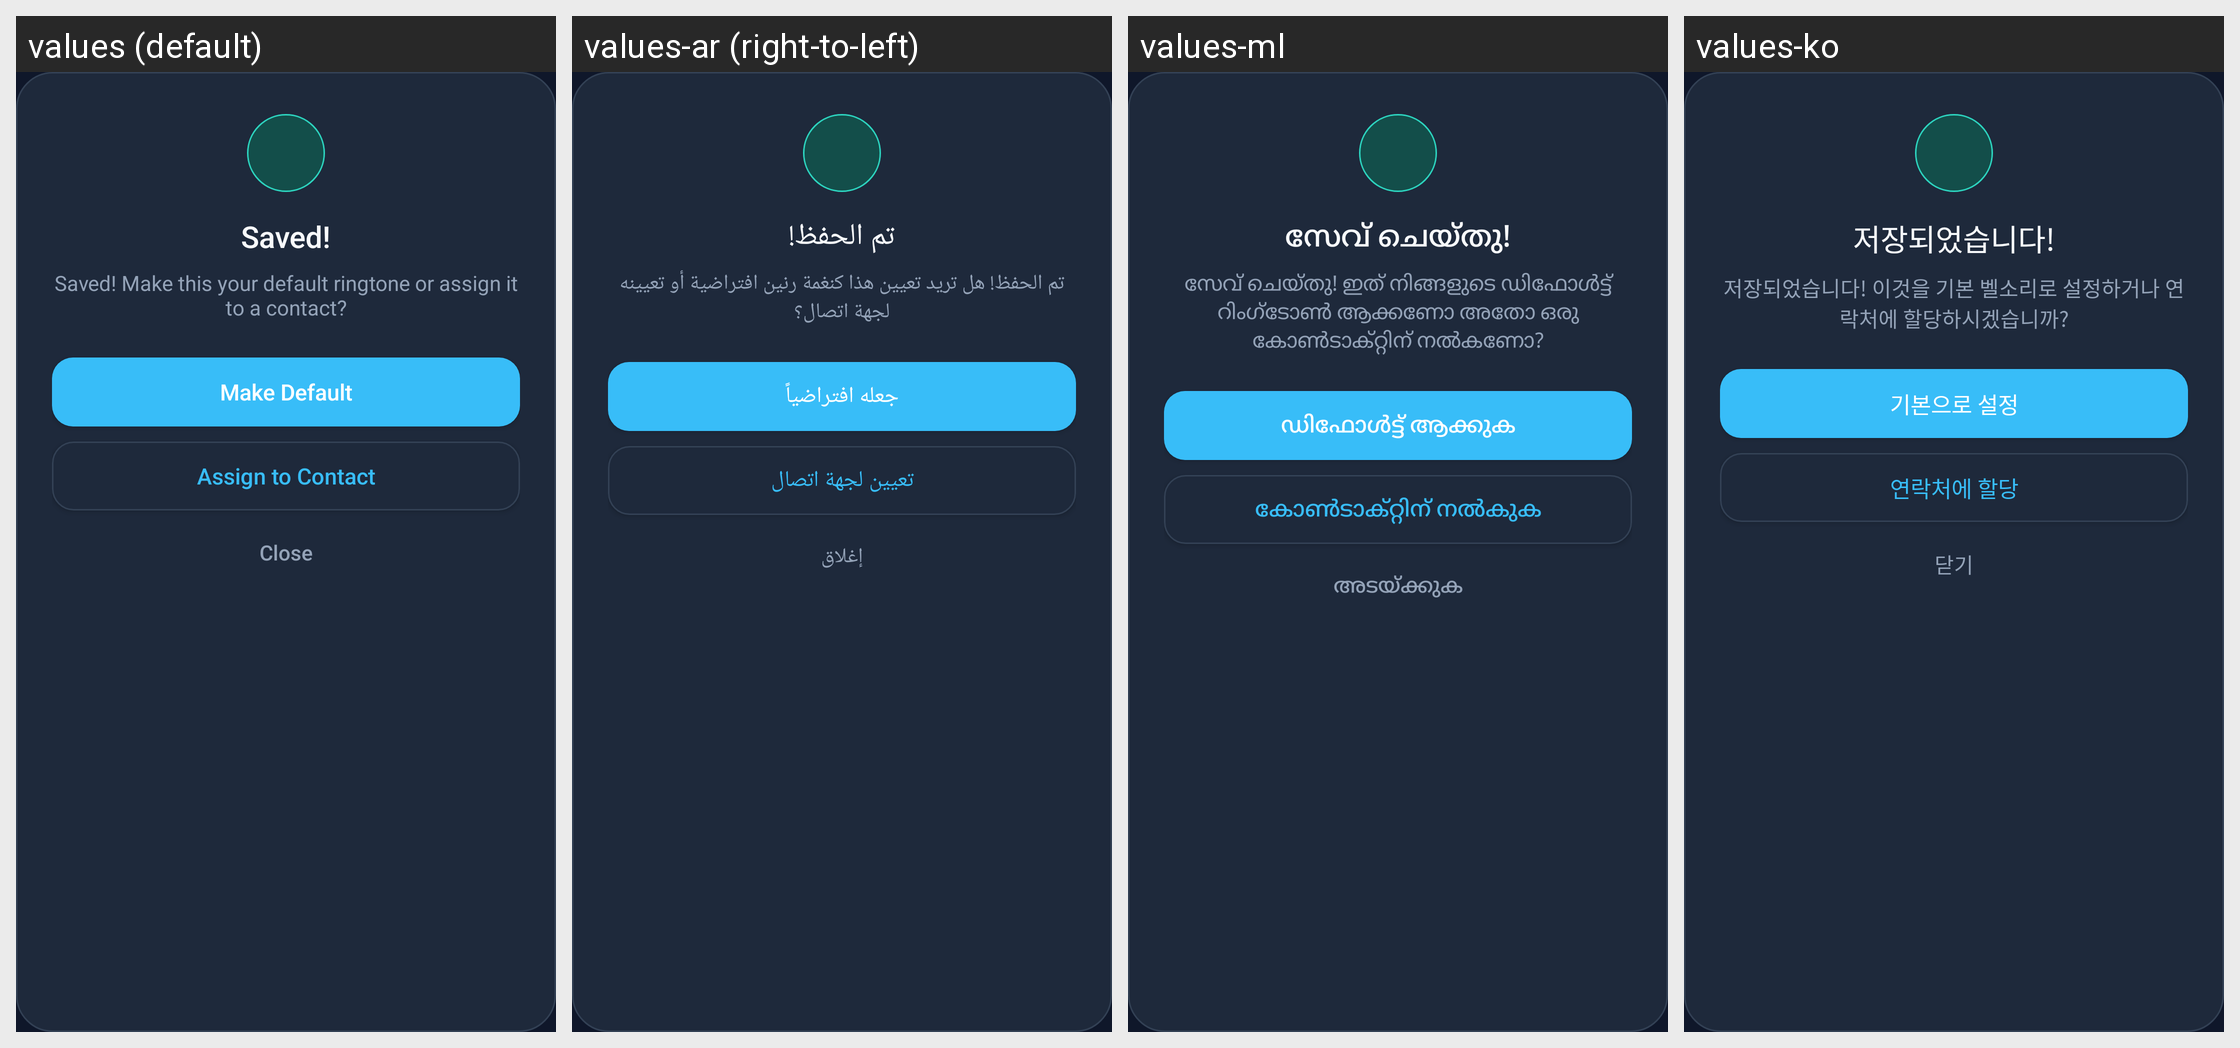

The same Android screen rendered under several of its app's locales, left to right. List the strings drawn on it with the default value and each locale's translation.
Android screen res/layout/after_save_action.xml rendered under 4 locales, left to right: values (default), values-ar (right-to-left), values-ml, values-ko. Device: Nexus 5 (rendered at 1080×1920; each locale shown at half size, 540×960, under a caption strip naming it); theme AppTheme.NoActionBar.
Other locales in the repository, not shown: values-cn, values-de, values-es, values-fr, values-hi, values-it, values-ja, values-nl, values-pl, values-pt, values-ru, values-tr, values-zh-rCN, values-zh-rTW.
Strings drawn on this screen, with the default value and each locale's value (text and hints the layout hard-codes, and strings that could not be matched under every locale, appear in the picture but are not listed):

save_success_message
  values: Saved!
  values-ar: تم الحفظ!
  values-ml: സേവ് ചെയ്തു!
  values-ko: 저장되었습니다!

what_to_do_with_ringtone
  values: Saved! Make this your default ringtone or assign it to a contact?
  values-ar: تم الحفظ! هل تريد تعيين هذا كنغمة رنين افتراضية أو تعيينه لجهة اتصال؟
  values-ml: സേവ് ചെയ്തു! ഇത് നിങ്ങളുടെ ഡിഫോൾട്ട് റിംഗ്‌ടോൺ ആക്കണോ അതോ ഒരു കോൺടാക്റ്റിന് നൽകണോ?
  values-ko: 저장되었습니다! 이것을 기본 벨소리로 설정하거나 연락처에 할당하시겠습니까?

make_default_ringtone_button
  values: Make Default
  values-ar: جعله افتراضياً
  values-ml: ഡിഫോൾട്ട് ആക്കുക
  values-ko: 기본으로 설정

choose_contact_ringtone_button
  values: Assign to Contact
  values-ar: تعيين لجهة اتصال
  values-ml: കോൺടാക്റ്റിന് നൽകുക
  values-ko: 연락처에 할당

do_nothing_with_ringtone_button
  values: Close
  values-ar: إغلاق
  values-ml: അടയ്ക്കുക
  values-ko: 닫기
